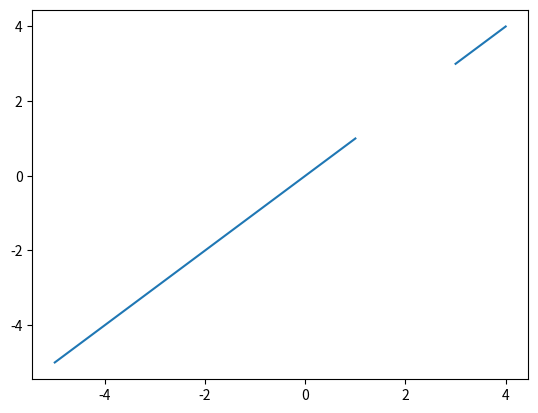

Here is the Python script that generated this plot:
import matplotlib.pyplot as plt
import numpy as np

def f(x):
    d = (i**2 -2*i)/(i-2)
    return d 



x = []
y = []


for i in np.arange(-5, 5):
    x.append(i)
    y.append(f(i))
    
print(y)


fig, ax = plt.subplots()
ax.plot(x, y)

plt.show()